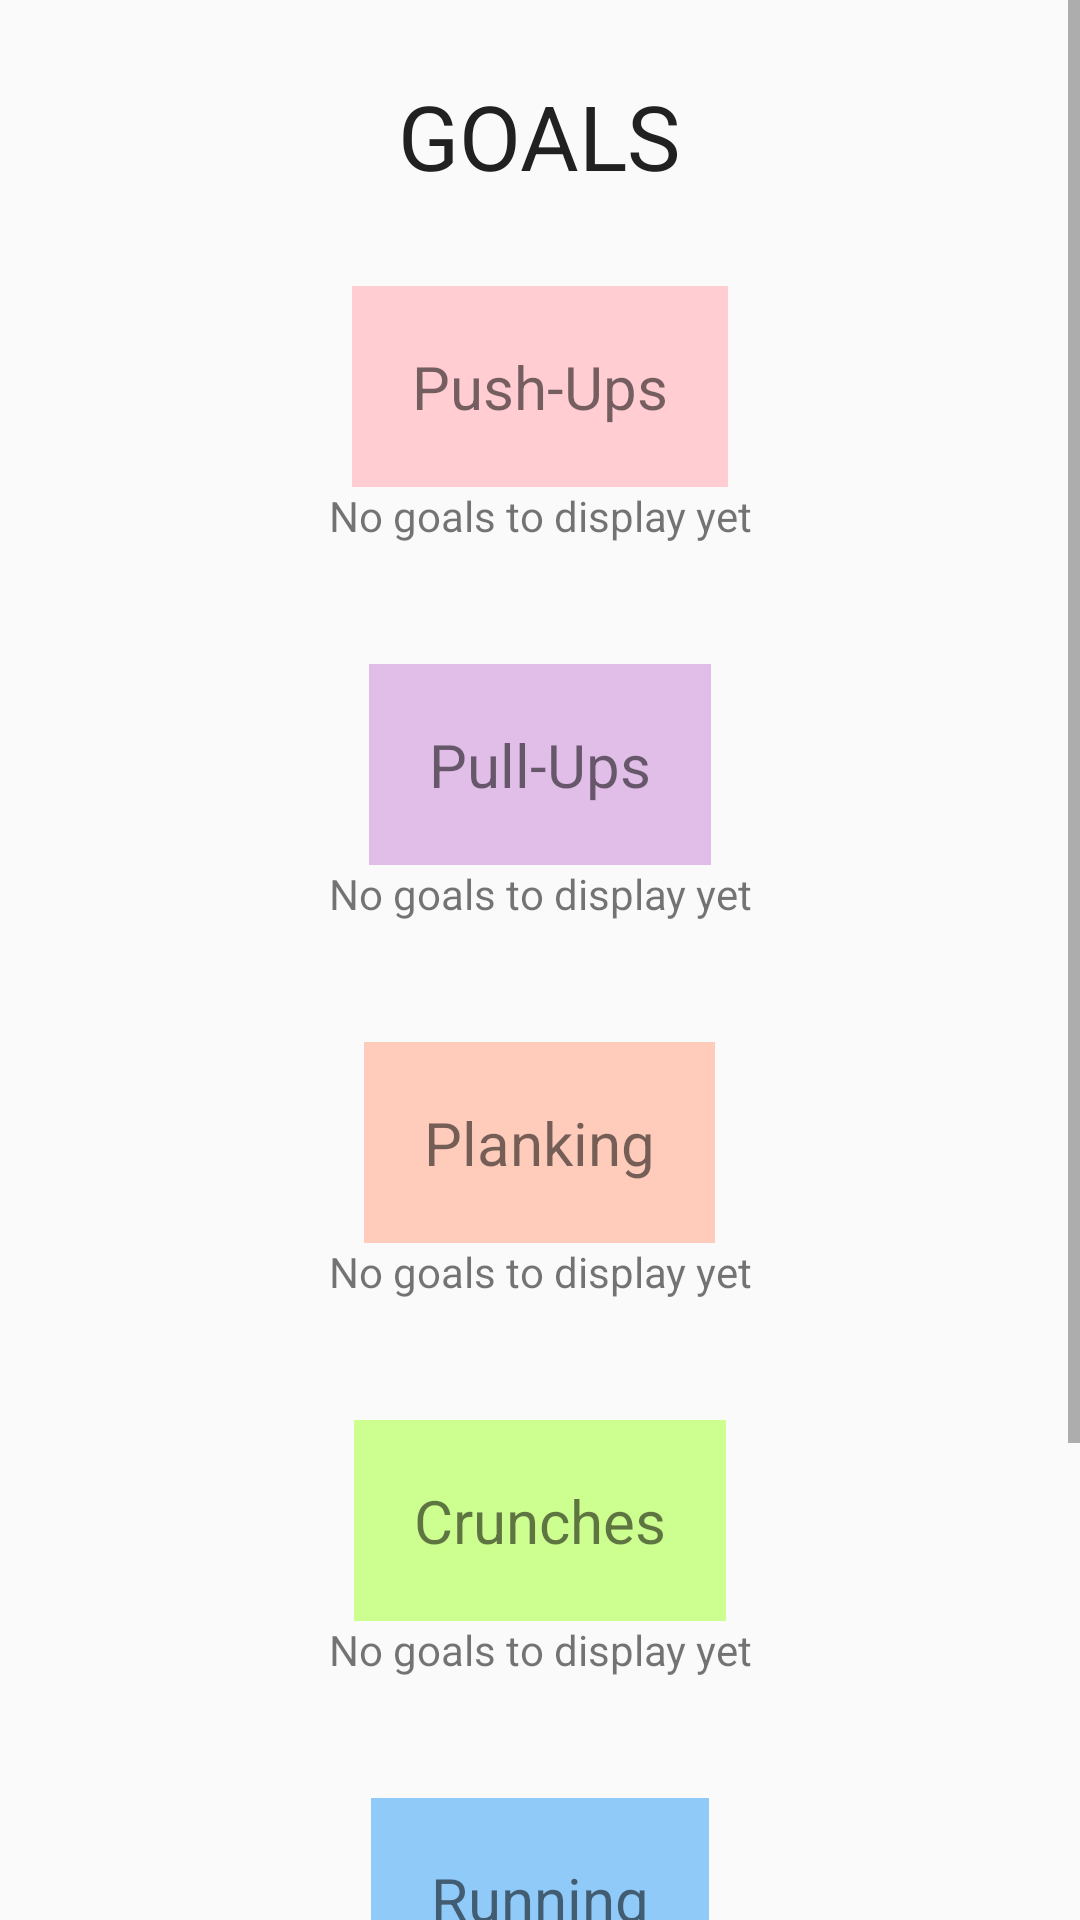

This screen was rendered from an Android layout file. Write that file and the resources it references.
<!-- AndroidManifest.xml: application theme AppTheme -->
<!-- res/layout/goals.xml -->
<?xml version="1.0" encoding="utf-8"?>
<ScrollView xmlns:android="http://schemas.android.com/apk/res/android"
    android:layout_width="match_parent"
    android:layout_height="match_parent">

<LinearLayout xmlns:android="http://schemas.android.com/apk/res/android"
    android:orientation="vertical" android:layout_width="match_parent"
    android:layout_height="match_parent">

    <TextView
        style="@style/CustomText"
        android:layout_width="wrap_content"
        android:layout_height="wrap_content"
        android:text="GOALS"
        android:layout_gravity="center_horizontal"
        android:layout_marginBottom="30dp"
        android:layout_marginTop="25dp"
        />


    <TextView
        android:layout_width="wrap_content"
        android:layout_height="wrap_content"
        android:text="Push-Ups"
        android:textSize="20sp"
        android:textAlignment="center"
        android:layout_gravity="center_horizontal"
        android:padding="20dp"
        android:background="#FFCDD2"
          />

    <TextView
        android:layout_width="wrap_content"
        android:layout_height="wrap_content"
        android:text="No goals to display yet"
        android:textAlignment="center"
        android:layout_gravity="center_horizontal"
        android:id="@+id/PushUpGoals"
        android:layout_marginBottom="40dp"  />

    <TextView
        android:layout_width="wrap_content"
        android:layout_height="wrap_content"
        android:text="Pull-Ups"
        android:textSize="20sp"
        android:textAlignment="center"
        android:layout_gravity="center_horizontal"
        android:padding="20dp"
        android:background="#E1BEE7"
        />

    <TextView
        android:layout_width="wrap_content"
        android:layout_height="wrap_content"
        android:text="No goals to display yet"
        android:textAlignment="center"
        android:layout_gravity="center_horizontal"
        android:id="@+id/PullUpGoals"
        android:layout_marginBottom="40dp"   />

    <TextView
        android:layout_width="wrap_content"
        android:layout_height="wrap_content"
        android:text="Planking"
        android:background="#FFCCBC"
        android:textSize="20sp"
        android:textAlignment="center"
        android:layout_gravity="center_horizontal"
        android:padding="20dp"
        />

    <TextView
        android:layout_width="wrap_content"
        android:layout_height="wrap_content"
        android:text="No goals to display yet"
        android:textAlignment="center"
        android:layout_gravity="center_horizontal"
        android:id="@+id/PlankGoals"
        android:layout_marginBottom="40dp"   />

    <TextView
        android:layout_width="wrap_content"
        android:layout_height="wrap_content"
        android:text="Crunches"
        android:background="#CCFF90"
        android:textSize="20sp"
        android:textAlignment="center"
        android:layout_gravity="center_horizontal"
        android:padding="20dp"
        />

    <TextView
        android:layout_width="wrap_content"
        android:layout_height="wrap_content"
        android:text="No goals to display yet"
        android:textAlignment="center"
        android:layout_gravity="center_horizontal"
        android:id="@+id/CrunchesGoals"
        android:layout_marginBottom="40dp"
        />

    <TextView
        android:layout_width="wrap_content"
        android:layout_height="wrap_content"
        android:text="Running"
        android:background="#90CAF9"
        android:textSize="20sp"
        android:textAlignment="center"
        android:layout_gravity="center_horizontal"
        android:padding="20dp"

        />

    <TextView
        android:layout_width="wrap_content"
        android:layout_height="wrap_content"
        android:text="No goals to display yet"
        android:textAlignment="center"
        android:layout_gravity="center_horizontal"
        android:id="@+id/RunningGoals"
        android:layout_marginBottom="40dp"  />

    <TextView
        android:layout_width="wrap_content"
        android:layout_height="wrap_content"
        android:text="Squats"
        android:background="#FFF176"
        android:textSize="20sp"
        android:textAlignment="center"
        android:layout_gravity="center_horizontal"
        android:padding="20dp"

        />

    <TextView
        android:layout_width="wrap_content"
        android:layout_height="wrap_content"
        android:text="No goals to display yet"
        android:textAlignment="center"
        android:layout_gravity="center_horizontal"
        android:id="@+id/SquatsGoals"
        android:layout_marginBottom="40dp"
        />

</LinearLayout>
    </ScrollView>
<!-- resources referenced by this layout -->
<resources>
  <style name="CustomText">
          <item name="android:textSize">30sp</item>
          <item name="android:textColor">#212121</item>
      </style>
  <style name="AppTheme" parent="Theme.AppCompat.Light.DarkActionBar">
          
          <item name="colorPrimary">#616161</item>
          <item name="colorPrimaryDark">#424242</item>
          <item name="colorAccent">#BDBDBD</item>
  
      </style>
</resources>
